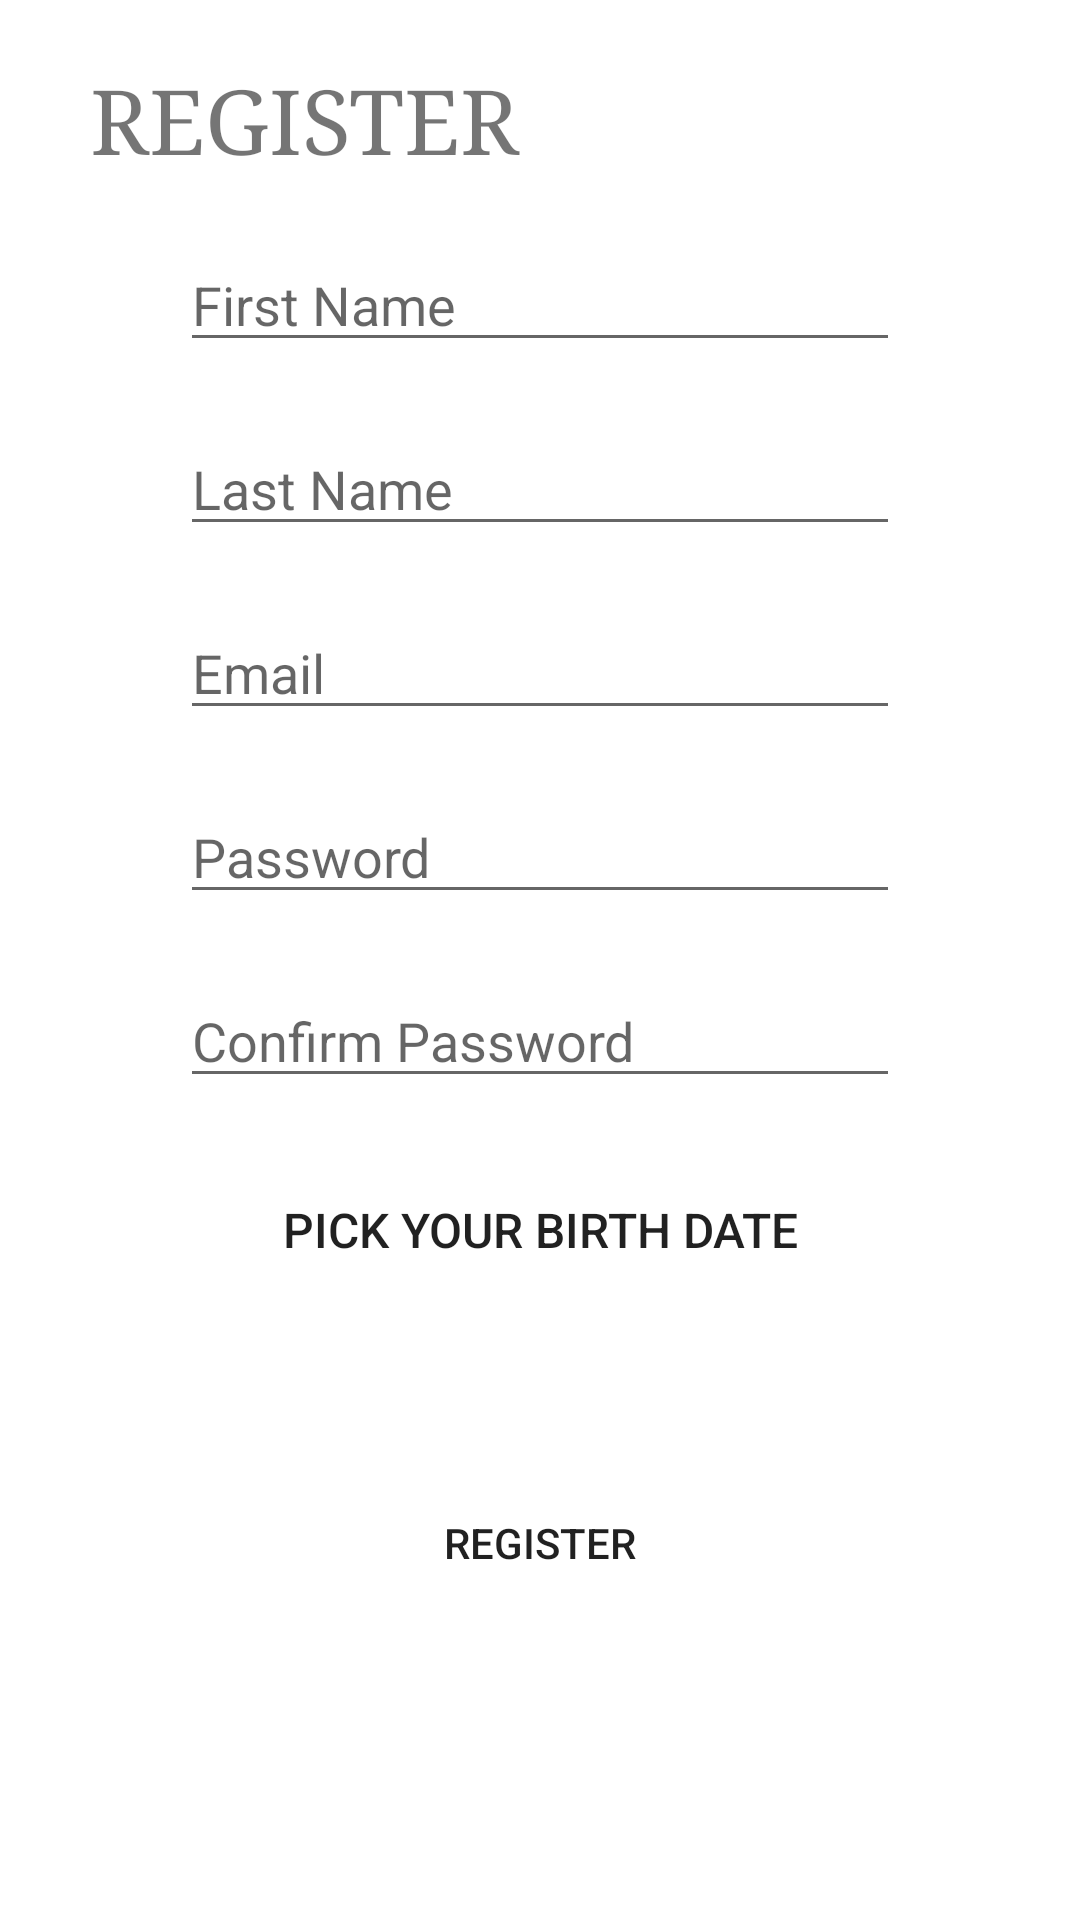

Layout XML and referenced resources for this Android screen:
<!-- AndroidManifest.xml: application theme AppTheme -->
<!-- res/layout/activity_register.xml -->
<androidx.constraintlayout.widget.ConstraintLayout xmlns:android="http://schemas.android.com/apk/res/android"
    xmlns:app="http://schemas.android.com/apk/res-auto"
    xmlns:tools="http://schemas.android.com/tools"
    android:layout_width="match_parent"
    android:layout_height="match_parent"

    android:background="@color/backgroundColor"
    tools:context=".Activities.RegisterActivity">


    <LinearLayout
        android:layout_width="match_parent"
        android:layout_height="match_parent"
        android:orientation="vertical"
        android:layout_marginTop="20dp"
        android:layout_marginLeft="30dp"
        android:layout_marginRight="30dp"

        >

        <TextView
            android:id="@+id/RegisterText"
            android:textSize="30dp"
            android:layout_width="match_parent"
            android:layout_height="wrap_content"
            android:fontFamily="serif"
            android:text="REGISTER" />

        <EditText
            android:id="@+id/firstName"
            android:layout_width="match_parent"
            android:layout_height="wrap_content"
            android:inputType="textPersonName"
            android:layout_marginTop="20dp"
            android:layout_marginLeft="30dp"
            android:layout_marginRight="30dp"
            android:hint="First Name" />

        <EditText
            android:id="@+id/lastName"
            android:layout_width="match_parent"
            android:layout_marginTop="20dp"
            android:layout_marginLeft="30dp"
            android:layout_marginRight="30dp"
            android:layout_height="wrap_content"
            android:inputType="textPersonName"
            android:hint="Last Name" />

        <EditText
            android:id="@+id/email"
            android:layout_width="match_parent"
            android:layout_marginTop="20dp"
            android:layout_marginLeft="30dp"
            android:layout_marginRight="30dp"
            android:layout_height="wrap_content"
            android:inputType="textEmailAddress"
            android:hint="Email" />

        <EditText
            android:id="@+id/password"
            android:layout_marginTop="20dp"
            android:layout_marginLeft="30dp"
            android:layout_marginRight="30dp"
            android:layout_width="match_parent"
            android:layout_height="wrap_content"
            android:inputType="textPassword"
            android:hint="Password" />

        <EditText
            android:id="@+id/confirmPassword"
            android:layout_marginTop="20dp"
            android:layout_marginLeft="30dp"
            android:layout_marginRight="30dp"
            android:layout_width="match_parent"
            android:layout_height="wrap_content"
            android:ems="10"
            android:inputType="textPassword"
            android:hint="Confirm Password" />

        <Button
            android:id="@+id/date_picker"
            android:layout_marginTop="20dp"
            android:layout_marginLeft="30dp"
            android:layout_marginRight="30dp"
            android:layout_width="match_parent"
            android:layout_height="wrap_content"
            android:text="Pick your birth date"
            android:background="@color/backGroundButtonsColor"
            android:textSize="16sp" />

        <TextView
            android:id="@+id/birthDate"
            android:layout_width="wrap_content"
            android:layout_height="wrap_content"
            android:layout_marginTop="20dp"
            android:layout_marginLeft="30dp"
            android:layout_marginRight="30dp"
            android:text=""
            android:textSize="12sp" />

        <Button
            android:id="@+id/registerButton"
            android:layout_width="match_parent"
            android:layout_height="wrap_content"
            android:background="@color/backGroundButtonsColor"
            android:layout_below="@+id/remember"
            android:layout_marginTop="20dp"
            android:layout_marginLeft="30dp"
            android:layout_marginRight="30dp"
            android:text="Register" />

    </LinearLayout>
</androidx.constraintlayout.widget.ConstraintLayout>
<!-- resources referenced by this layout -->
<resources>

</resources>
